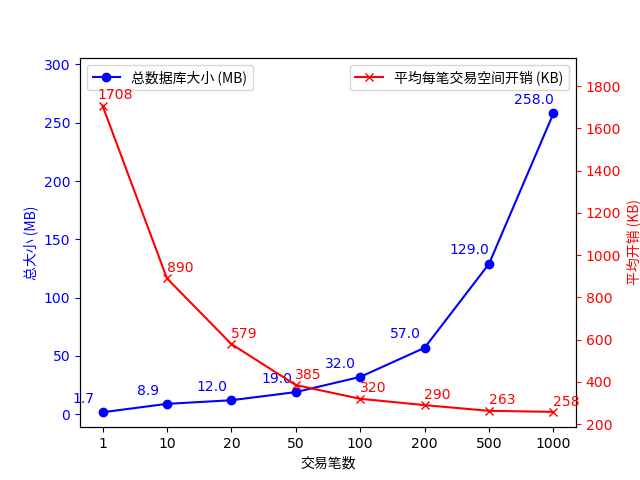

Source data for this figure (header and first rows):
seq, cycles, size_in_MB, average_in_KB
1, 1, 1.7, 1708
2, 10, 8.9, 890
3, 20, 12, 579
4, 50, 19, 385
5, 100, 32, 320
6, 200, 57, 290
7, 500, 129, 263
8, 1000, 258, 258
